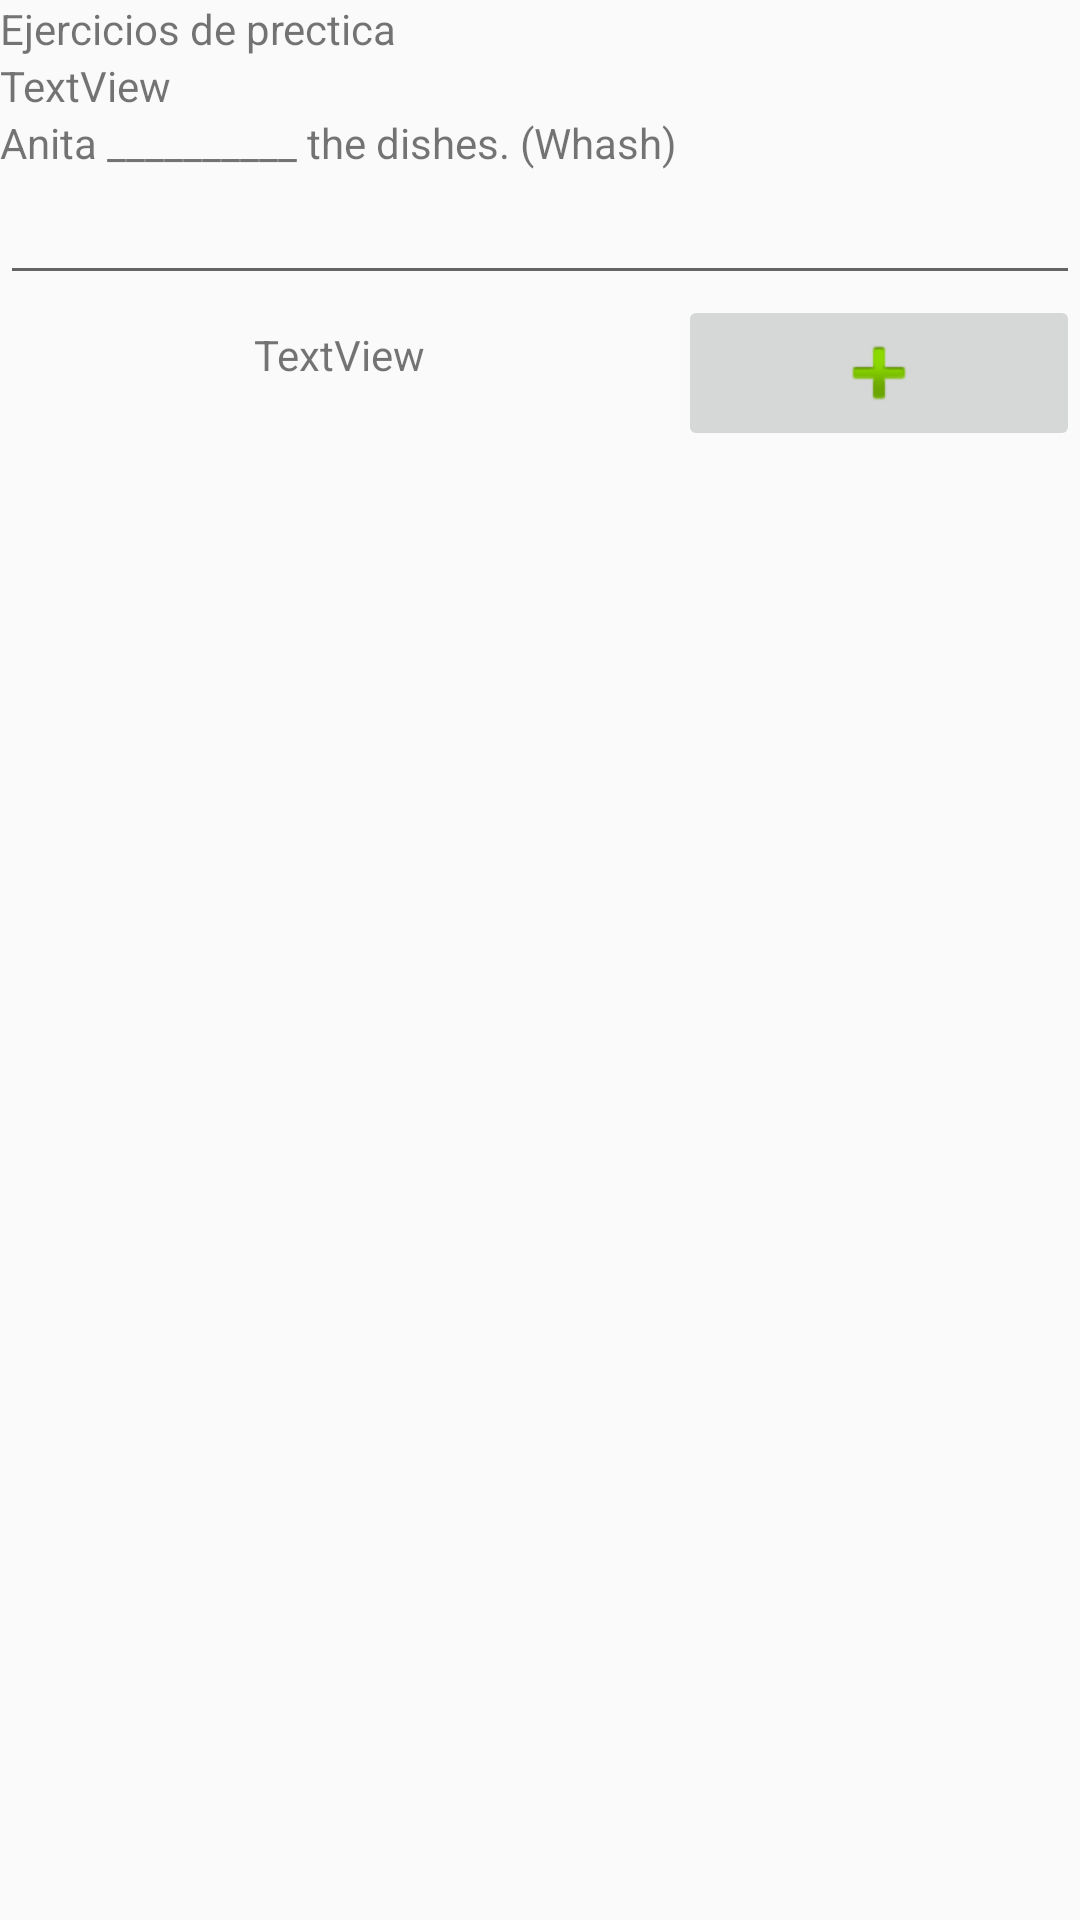

Android layout source for this screen:
<!-- AndroidManifest.xml: application theme AppTheme -->
<!-- res/layout/activity_ejercicios.xml -->
<?xml version="1.0" encoding="utf-8"?>
<LinearLayout xmlns:android="http://schemas.android.com/apk/res/android"
    xmlns:app="http://schemas.android.com/apk/res-auto"
    xmlns:tools="http://schemas.android.com/tools"
    android:layout_width="match_parent"
    android:layout_height="match_parent"
    android:orientation="vertical"
    tools:context=".EjerciciosActivity">

    <ScrollView
        android:layout_width="match_parent"
        android:layout_height="match_parent">

        <LinearLayout
            android:layout_width="match_parent"
            android:layout_height="wrap_content"
            android:orientation="vertical" >

            <TextView
                android:id="@+id/textView6"
                android:layout_width="match_parent"
                android:layout_height="wrap_content"
                android:text="@string/tituloEjercicios" />

            <TextView
                android:id="@+id/textViewNivelE"
                android:layout_width="match_parent"
                android:layout_height="wrap_content"
                android:text="TextView" />

            <TableLayout
                android:layout_width="match_parent"
                android:layout_height="match_parent">

                <TableRow
                    android:layout_width="match_parent"
                    android:layout_height="match_parent">

                    <TextView
                        android:id="@+id/textView4"
                        android:layout_width="wrap_content"
                        android:layout_height="wrap_content"
                        android:layout_weight="1"
                        android:text="Anita __________ the dishes. (Whash)" />
                </TableRow>

                <TableRow
                    android:layout_width="match_parent"
                    android:layout_height="match_parent" >

                    <EditText
                        android:id="@+id/editText2"
                        android:layout_width="wrap_content"
                        android:layout_height="wrap_content"
                        android:layout_weight="1"
                        android:ems="10"
                        android:inputType="textPersonName"
                        android:singleLine="false" />
                </TableRow>

                <TableRow
                    android:layout_width="match_parent"
                    android:layout_height="match_parent" >

                    <TextView
                        android:id="@+id/textView8"
                        android:layout_width="wrap_content"
                        android:layout_height="40dp"
                        android:layout_weight="0"
                        android:gravity="center_vertical|center_horizontal"
                        android:text="TextView" />

                    <ImageButton
                        android:id="@+id/imageButton"
                        android:layout_width="326dp"
                        android:layout_height="wrap_content"
                        android:layout_weight="1"
                        app:srcCompat="@android:drawable/ic_input_add" />
                </TableRow>

            </TableLayout>
        </LinearLayout>
    </ScrollView>

</LinearLayout>
<!-- resources referenced by this layout -->
<resources>
  <string name="tituloEjercicios">Ejercicios de prectica</string>
  <style name="AppTheme" parent="Theme.AppCompat.Light.DarkActionBar">
          
          <item name="colorPrimary">@color/colorPrimary</item>
          <item name="colorPrimaryDark">@color/colorPrimaryDark</item>
          <item name="colorAccent">@color/colorAccent</item>
      </style>
  <color name="colorPrimary">#3F51B5</color>
  <color name="colorPrimaryDark">#303F9F</color>
  <color name="colorAccent">#ff4081</color>
</resources>
